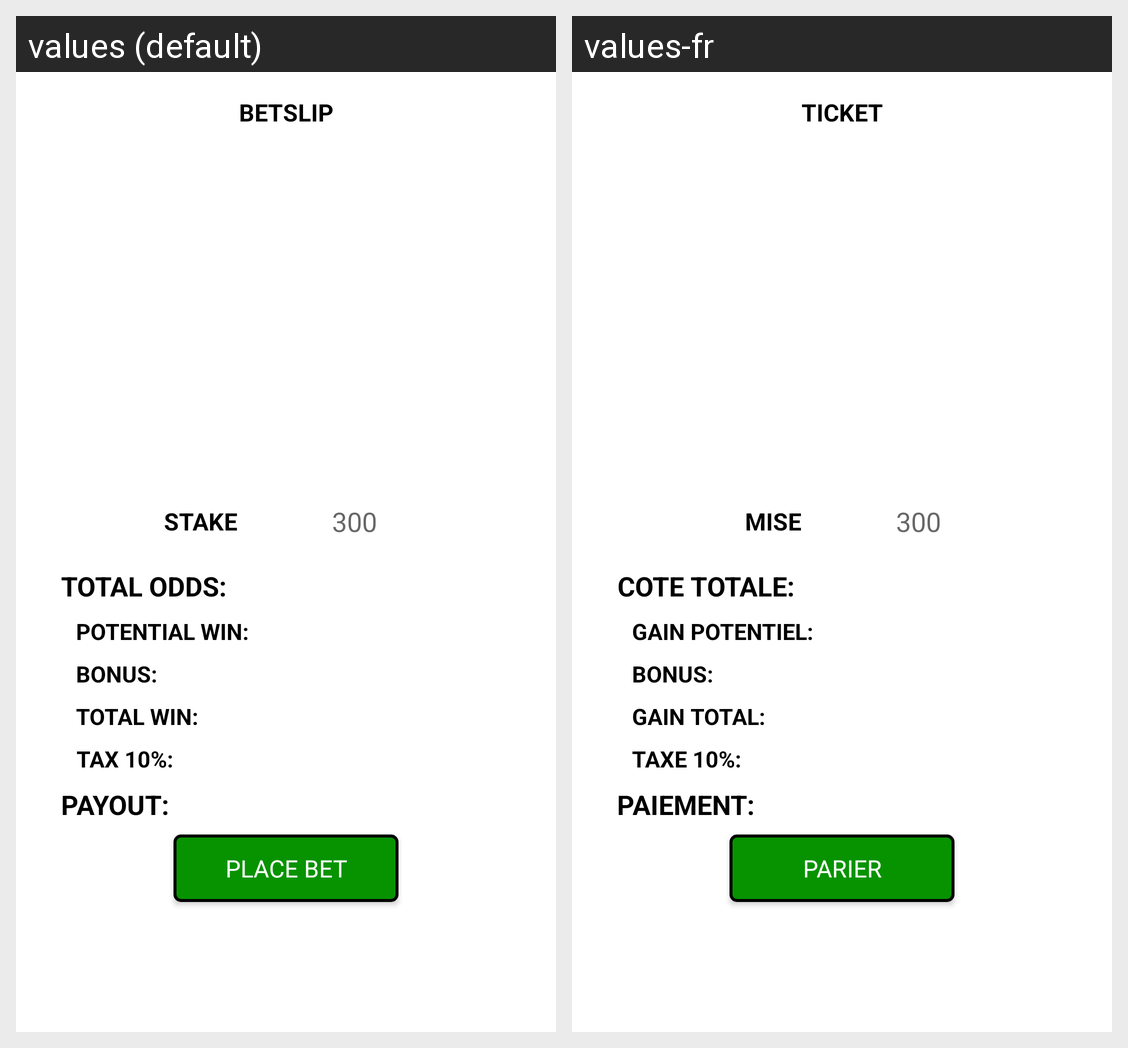

Locale-by-locale string values for the Android screen shown in this grid:
Android screen res/layout/fragment_betslip.xml rendered under 2 locales, left to right: values (default), values-fr. Device: Nexus 5 (rendered at 1080×1920; each locale shown at half size, 540×960, under a caption strip naming it); theme AppTheme.
Strings drawn on this screen, with the default value and each locale's value (text and hints the layout hard-codes, and strings that could not be matched under every locale, appear in the picture but are not listed):

sportbetting_betslip
  values: Betslip
  values-fr: TICKET

sportbetting_stake
  values: Stake
  values-fr: MISE

sportbetting_total_odds
  values: Total odds:
  values-fr: COTE TOTALE:

sportbetting_potential_win
  values: POTENTIAL WIN:
  values-fr: GAIN POTENTIEL:

sportbetting_bonus
  values: BONUS:
  values-fr: BONUS:

sportbetting_total_win
  values: Total win:
  values-fr: GAIN TOTAL:

sportbetting_tax
  values: Tax 10%:
  values-fr: Taxe 10%:

sportbetting_payout
  values: Payout:
  values-fr: PAIEMENT:

sportbetting_place_bet
  values: Place bet
  values-fr: PARIER
